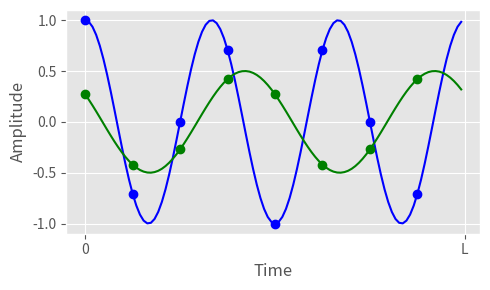

Write Python code to recreate this figure.
import math
import matplotlib.pyplot as plt

# sineBool = True means sine wave; false means cosine wave
def getSamples(freq, amp, phase, sampRate, numSamples, sineBool):
    samples = []
    for i in range(numSamples):
        if sineBool:
            samples.append(amp * math.sin((2 * math.pi * freq * i * 1/sampRate) + phase))
        else:
            samples.append(amp * math.cos((2 * math.pi * freq * i * 1/sampRate) + phase))
    return samples

def dotProduct(samp1, samp2):
    sampSum = 0
    for i in range(len(samp1)):
        sampSum += samp1[i] * samp2[i]
    return sampSum

if __name__ == "__main__":
    # Orthogonality will only hold if (f_1*N)/f_o is an integer and (f_2*N)/f_o is also
    # an integer.
    # 
    # There is an additional caveat that f_1/f_o - f_2/f_o and f_1/f_o + f_2/f_o cannot be integers.
    # Otherwise you will possibly get a non-zero result.  This should not be an issue if f_1 and f_2
    # are properly less than f_o.

    f_1 = 3
    f_2 = 2
    f_o = 104 # sample rate
    N = 104

    print("Number of complete cycles for frequency 1:", f_1*N/f_o)
    print("Number of complete cycles for frequency 2:", f_2*N/f_o)

    amp1 = 1
    amp2 = 0.5
    phase1 = math.pi/2
    phase2 = 1
    samp1 = getSamples(f_1, amp1, phase1, f_o, N, True)
    samp2 = getSamples(f_2, amp2, phase2, f_o, N, False)
    print("Dot product with", f_1, "and", f_2, ":", dotProduct(samp1, samp2))
    
    plt.style.use('ggplot')
    plt.figure(figsize = (5, 3))
    plt.plot(range(N), samp1, '-b', range(N), samp2, '-g')
    
    # Can comment this out
    numPlotPoints = 8
    xPoints = range(0, len(samp1), N//numPlotPoints)
    yPoints1 = samp1[::N//numPlotPoints]
    yPoints2 = samp2[::N//numPlotPoints]
    print(yPoints1)
    print(yPoints2)
    print("Dot product with", f_1, "and", f_2, "at a sample rate of", numPlotPoints, ":", dotProduct(yPoints1, yPoints2))
    plt.plot(xPoints, yPoints1, 'ob', xPoints, yPoints2, 'og')

    plt.xlabel("Time")
    plt.ylabel("Amplitude")
    plt.xticks([0, N], [0, "L"])
    plt.tight_layout()
    plt.savefig("plot")
    plt.show()
